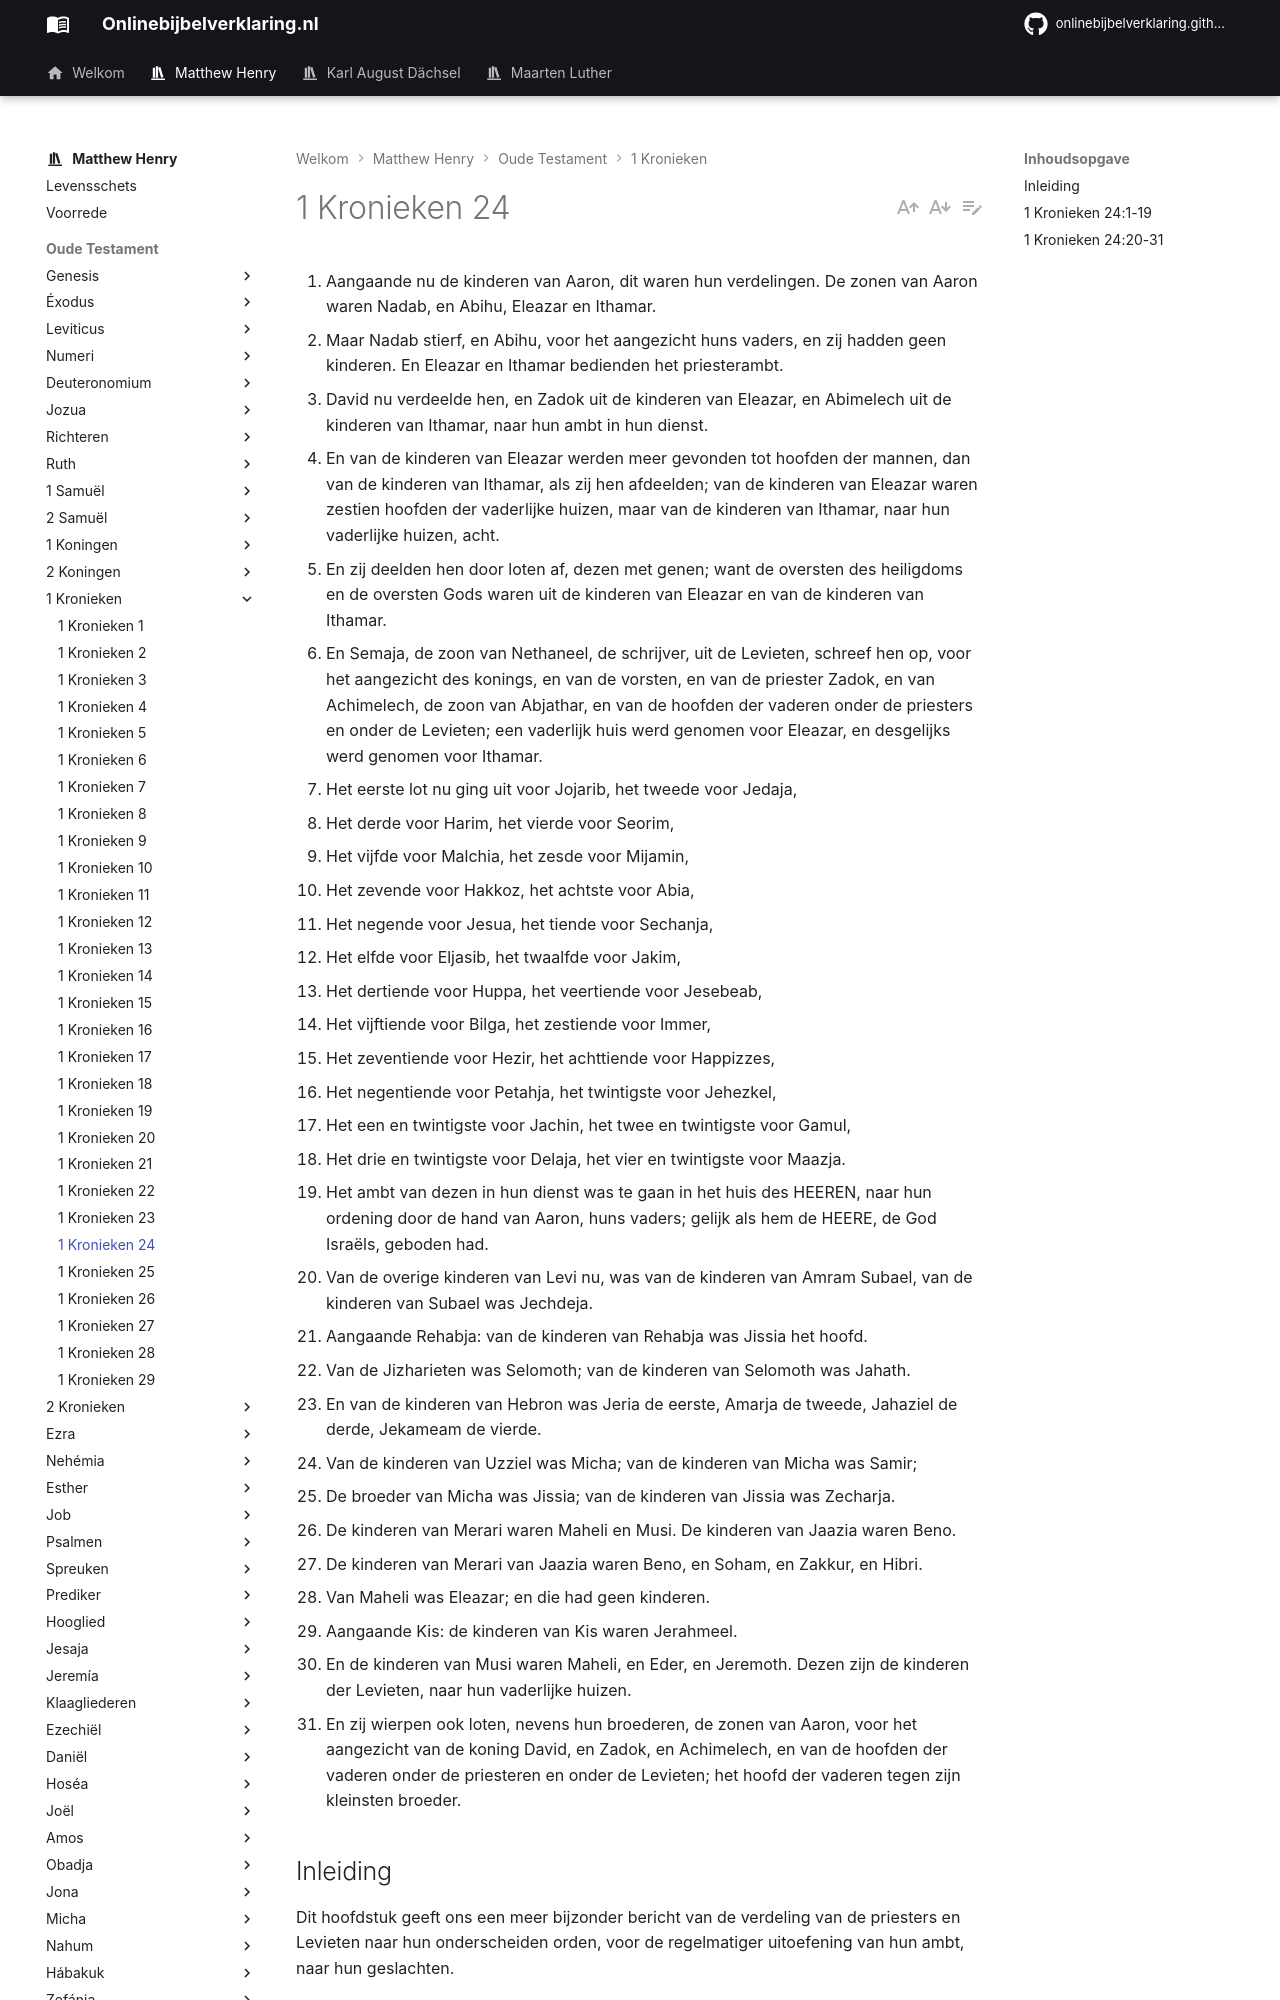

repository: onlinebijbelverklaring/dev-preview · page: matthewhenry/1Kronieken/1Kronieken24/index.html · generator: mkdocs

1. Aangaande nu de kinderen van Aaron, dit waren hun verdelingen. De zonen van Aaron waren Nadab, en Abihu, Eleazar en Ithamar. 
2. Maar Nadab stierf, en Abihu, voor het aangezicht huns vaders, en zij hadden geen kinderen. En Eleazar en Ithamar bedienden het priesterambt. 
3. David nu verdeelde hen, en Zadok uit de kinderen van Eleazar, en Abimelech uit de kinderen van Ithamar, naar hun ambt in hun dienst. 
4. En van de kinderen van Eleazar werden meer gevonden tot hoofden der mannen, dan van de kinderen van Ithamar, als zij hen afdeelden; van de kinderen van Eleazar waren zestien hoofden der vaderlijke huizen, maar van de kinderen van Ithamar, naar hun vaderlijke huizen, acht. 
5. En zij deelden hen door loten af, dezen met genen; want de oversten des heiligdoms en de oversten Gods waren uit de kinderen van Eleazar en van de kinderen van Ithamar. 
6. En Semaja, de zoon van Nethaneel, de schrijver, uit de Levieten, schreef hen op, voor het aangezicht des konings, en van de vorsten, en van de priester Zadok, en van Achimelech, de zoon van Abjathar, en van de hoofden der vaderen onder de priesters en onder de Levieten; een vaderlijk huis werd genomen voor Eleazar, en desgelijks werd genomen voor Ithamar. 
7. Het eerste lot nu ging uit voor Jojarib, het tweede voor Jedaja, 
8. Het derde voor Harim, het vierde voor Seorim, 
9. Het vijfde voor Malchia, het zesde voor Mijamin, 
10. Het zevende voor Hakkoz, het achtste voor Abia, 
11. Het negende voor Jesua, het tiende voor Sechanja, 
12. Het elfde voor Eljasib, het twaalfde voor Jakim, 
13. Het dertiende voor Huppa, het veertiende voor Jesebeab, 
14. Het vijftiende voor Bilga, het zestiende voor Immer, 
15. Het zeventiende voor Hezir, het achttiende voor Happizzes, 
16. Het negentiende voor Petahja, het twintigste voor Jehezkel, 
17. Het een en twintigste voor Jachin, het twee en twintigste voor Gamul, 
18. Het drie en twintigste voor Delaja, het vier en twintigste voor Maazja. 
19. Het ambt van dezen in hun dienst was te gaan in het huis des HEEREN, naar hun ordening door de hand van Aaron, huns vaders; gelijk als hem de HEERE, de God Israëls, geboden had. 
20. Van de overige kinderen van Levi nu, was van de kinderen van Amram Subael, van de kinderen van Subael was Jechdeja. 
21. Aangaande Rehabja: van de kinderen van Rehabja was Jissia het hoofd. 
22. Van de Jizharieten was Selomoth; van de kinderen van Selomoth was Jahath. 
23. En van de kinderen van Hebron was Jeria de eerste, Amarja de tweede, Jahaziel de derde, Jekameam de vierde. 
24. Van de kinderen van Uzziel was Micha; van de kinderen van Micha was Samir; 
25. De broeder van Micha was Jissia; van de kinderen van Jissia was Zecharja. 
26. De kinderen van Merari waren Maheli en Musi. De kinderen van Jaazia waren Beno. 
27. De kinderen van Merari van Jaazia waren Beno, en Soham, en Zakkur, en Hibri. 
28. Van Maheli was Eleazar; en die had geen kinderen. 
29. Aangaande Kis: de kinderen van Kis waren Jerahmeel. 
30. En de kinderen van Musi waren Maheli, en Eder, en Jeremoth. Dezen zijn de kinderen der Levieten, naar hun vaderlijke huizen. 
31. En zij wierpen ook loten, nevens hun broederen, de zonen van Aaron, voor het aangezicht van de koning David, en Zadok, en Achimelech, en van de hoofden der vaderen onder de priesteren en onder de Levieten; het hoofd der vaderen tegen zijn kleinsten broeder. 

## Inleiding

Dit hoofdstuk geeft ons een meer bijzonder bericht van de verdeling van de priesters en Levieten naar hun onderscheiden orden, voor de regelmatiger uitoefening van hun ambt, naar hun geslachten.

I. Van de priesters, vers 1-19.  
II. Van de Levieten, vers 20-31.
